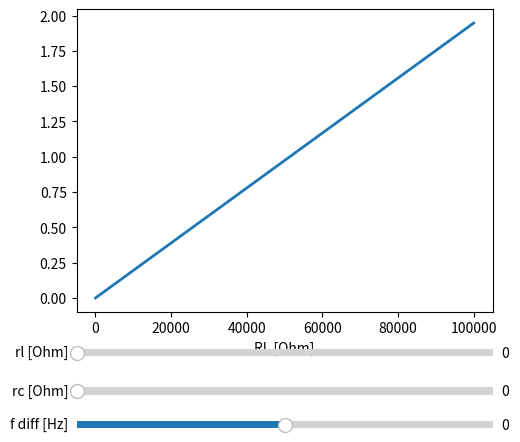

This chart was generated by the following Python code:
import numpy as np
import matplotlib.pyplot as plt
from matplotlib.widgets import Slider, Button


init_rl = 0
init_rc = 0
C = 22*10**-9
L = 1.13*10**-3
init_w = 1/(L*C)**(1/2)
print(f"'Resonant' frequency: {init_w/(2*np.pi)}")
V = 1

RL = np.linspace(0.001,10**5,10**6)

def power_(rl,rc,C,L,w,V,RL):
    ZI = w*L*1j + rl
    ZC = 1/(w*C*1j) + rc
    Z = ZI + (1/ZC + 1/RL)**-1
    # Z = abs(Z)
    # Z2 = Z**2
    VL = V*(1-ZI/Z)
    # Take only real VL or take real VL**2 or abs or |VL|??

    # P = abs(VL)**2/RL
    P = abs(VL**2/RL)
    # P = VL.real**2/RL
    # P = (VL**2).real/RL # Doesnt work
    return P

def power(rl,rc,C,L,w,V,RL):

    # Real part of Z numerator
    A = rl - w**2*L*C**rl*(RL+rc)+RL+w**2*L*C*(RL+rc)+w**2*C**2*rl*(RL+rc)**2+w**2*C**2*RL*rc*(RL+rc)
    # Im part of Z numerator
    B = w*(w**2*L*C**2*rl*(RL+rc)**2-C*RL*(RL+rc)+L+C*RL*rc)
    # Denominator
    denom = 1+w**2*C**2*(RL+rc)**2

    #Z = (A**2 - B**2)**(1/2)/C
    Z2 = (A**2 - B**2)/denom**2
    Z = Z2**0.5

    P = V*RL/Z2
    Z_ = ((RL**2+(w*C*RL**2+w*L)**2)**0.5)/(1+w**2*C**2*RL**2)
    Z__ = ((RL**2+(w*L-RL**2*w*C+RL**2*w)**2)/(1+RL**2*w**2*C**2))**0.5
    return Z2


# Create the figure and the line that we will manipulate
fig, ax = plt.subplots()
line, = plt.plot(RL, power_(init_rl,init_rc,C,L,init_w,V,RL), lw=2)
ax.set_xlabel('RL [Ohm]')

# adjust the main plot to make room for the sliders
plt.subplots_adjust(left=0.25, bottom=0.25)

# Make a horizontal slider to control the frequency.
axrl = plt.axes([0.25, 0.15, 0.65, 0.03])
rl_slider = Slider(
    ax=axrl,
    label='rl [Ohm]',
    valmin=0,
    valmax=100,
    valinit=init_rl,
)

axwd = plt.axes([0.25, 0, 0.65, 0.03])
wd_slider = Slider(
    ax=axwd,
    label='f diff [Hz]',
    valmin=-50,
    valmax=50,
    valinit=0,
)

# Make a vertically oriented slider to control the amplitude
#axrc = plt.axes([0.1, 0.25, 0.0225, 0.63])
axrc = plt.axes([0.25, 0.07, 0.65, 0.03])
rc_slider = Slider(
    ax=axrc,
    label="rc [Ohm]",
    valmin=0,
    valmax=100,
    valinit=init_rc,
    # orientation="vertical"
)


# The function to be called anytime a slider's value changes
def update(val):
    w_ = init_w+2*np.pi*wd_slider.val
    P = power_(rl_slider.val,rc_slider.val,C,L,w_,V,RL)
    max_y = 1.05*max(P)
    line.set_ydata(P)
    ax.set_ylim(0, max_y)
    fig.canvas.draw_idle()


# register the update function with each slider
rl_slider.on_changed(update)
rc_slider.on_changed(update)
wd_slider.on_changed(update)





#plt.plot(RL,P)
#plt.plot(RL,A)
plt.show()
